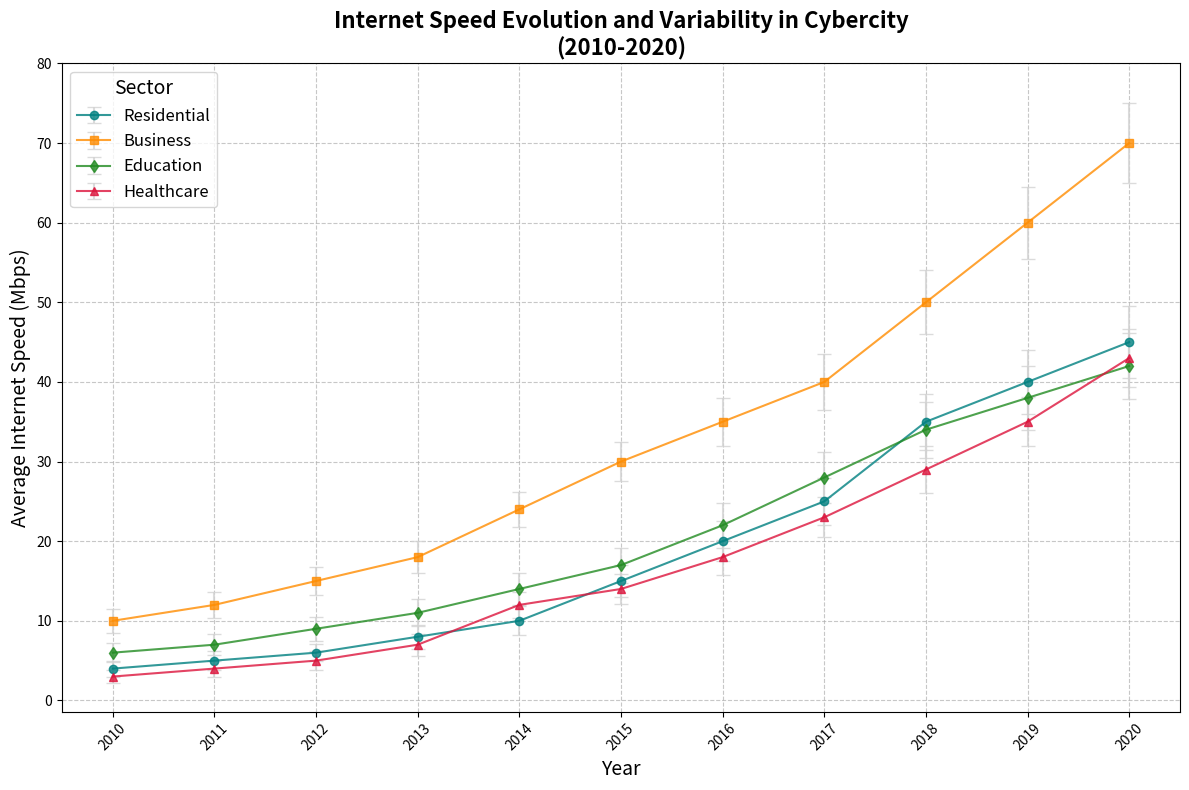

Write Python code to recreate this figure.
import matplotlib.pyplot as plt
import numpy as np

# Define years
years = np.arange(2010, 2021)

# Define average internet speeds (Mbps) for each sector
residential_speed = np.array([4, 5, 6, 8, 10, 15, 20, 25, 35, 40, 45])
business_speed = np.array([10, 12, 15, 18, 24, 30, 35, 40, 50, 60, 70])
education_speed = np.array([6, 7, 9, 11, 14, 17, 22, 28, 34, 38, 42])
healthcare_speed = np.array([3, 4, 5, 7, 12, 14, 18, 23, 29, 35, 43])

# Define variability (standard deviation) for each sector
residential_variability = np.array([1, 1.2, 1.1, 1.5, 1.8, 2, 2.5, 3, 3.5, 4, 4.5])
business_variability = np.array([1.5, 1.6, 1.8, 2, 2.2, 2.4, 3, 3.5, 4, 4.5, 5])
education_variability = np.array([1.2, 1.3, 1.5, 1.7, 2, 2.2, 2.8, 3.2, 3.5, 4, 4.2])
healthcare_variability = np.array([0.8, 1, 1.2, 1.4, 1.6, 1.9, 2.2, 2.5, 2.9, 3.1, 3.6])

# Create the plot
plt.figure(figsize=(12, 8))

# Plot data with error bars for each sector
plt.errorbar(years, residential_speed, yerr=residential_variability, fmt='-o', color='teal', 
             capsize=5, alpha=0.8, label='Residential', ecolor='lightgray')
plt.errorbar(years, business_speed, yerr=business_variability, fmt='-s', color='darkorange', 
             capsize=5, alpha=0.8, label='Business', ecolor='lightgray')
plt.errorbar(years, education_speed, yerr=education_variability, fmt='-d', color='forestgreen', 
             capsize=5, alpha=0.8, label='Education', ecolor='lightgray')
plt.errorbar(years, healthcare_speed, yerr=healthcare_variability, fmt='-^', color='crimson', 
             capsize=5, alpha=0.8, label='Healthcare', ecolor='lightgray')

# Add labels and title
plt.title('Internet Speed Evolution and Variability in Cybercity\n(2010-2020)', fontsize=16, fontweight='bold')
plt.xlabel('Year', fontsize=14)
plt.ylabel('Average Internet Speed (Mbps)', fontsize=14)
plt.xticks(years, rotation=45)
plt.yticks(np.arange(0, 81, 10))

# Add grid
plt.grid(True, linestyle='--', alpha=0.7)

# Add legend
plt.legend(title='Sector', fontsize=12, title_fontsize=14, loc='upper left')

# Adjust layout
plt.tight_layout()

# Display the plot
plt.show()
